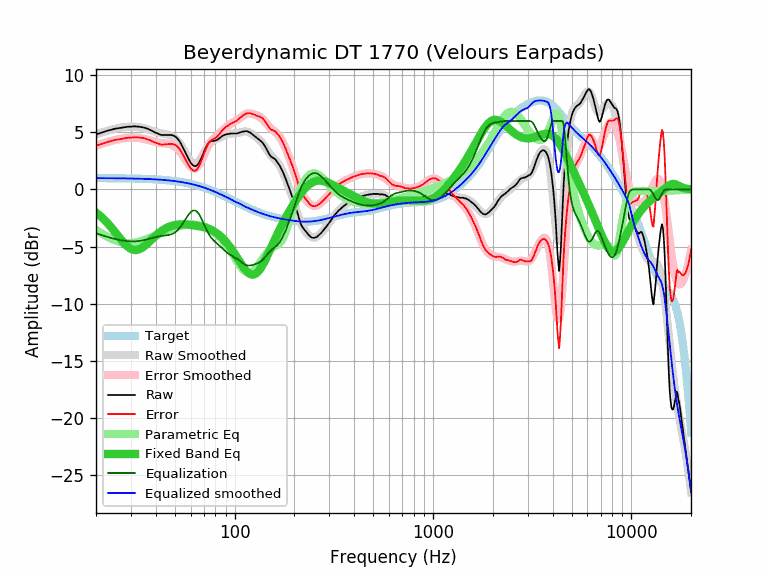

Source data for this figure (header and first rows):
equalization, equalized_raw, equalized_smoothed, error, error_smoothed, frequency, parametric_eq, raw, smoothed, target
-3.83, 1.00, 0.99, 3.84, 3.83, 20, -2.02, 4.83, 4.82, 0.99
-3.96, 0.99, 0.99, 3.95, 3.96, 21, -2.32, 4.94, 4.95, 0.99
-4.07, 0.99, 0.99, 4.07, 4.07, 22, -2.65, 5.06, 5.06, 0.99
-4.17, 0.99, 0.99, 4.17, 4.17, 23, -3.00, 5.16, 5.16, 0.99
-4.26, 0.98, 0.99, 4.26, 4.26, 24, -3.37, 5.24, 5.25, 0.99
-4.34, 0.99, 0.98, 4.35, 4.34, 25, -3.75, 5.33, 5.32, 0.98
-4.41, 0.96, 0.98, 4.39, 4.41, 26, -4.13, 5.37, 5.39, 0.98
-4.46, 0.96, 0.98, 4.45, 4.46, 27, -4.48, 5.42, 5.44, 0.98
-4.50, 0.96, 0.97, 4.49, 4.50, 28, -4.79, 5.46, 5.47, 0.97
-4.53, 0.97, 0.97, 4.53, 4.53, 29, -5.04, 5.50, 5.50, 0.97
-4.55, 0.96, 0.96, 4.54, 4.55, 30, -5.21, 5.50, 5.51, 0.96
-4.55, 0.98, 0.96, 4.57, 4.55, 31, -5.30, 5.53, 5.51, 0.96
-4.54, 0.98, 0.95, 4.57, 4.54, 32, -5.31, 5.52, 5.49, 0.95
-4.51, 0.99, 0.94, 4.56, 4.51, 33, -5.25, 5.50, 5.46, 0.94
-4.48, 0.98, 0.94, 4.52, 4.48, 34, -5.13, 5.46, 5.42, 0.94
-4.43, 0.99, 0.93, 4.49, 4.43, 35, -4.97, 5.42, 5.36, 0.93
-4.38, 0.96, 0.92, 4.42, 4.38, 36, -4.79, 5.34, 5.30, 0.92
-4.32, 0.95, 0.91, 4.36, 4.32, 37, -4.60, 5.27, 5.24, 0.91
-4.27, 0.90, 0.90, 4.27, 4.27, 38, -4.40, 5.17, 5.17, 0.90
-4.21, 0.87, 0.89, 4.19, 4.21, 39, -4.22, 5.08, 5.11, 0.89
-4.17, 0.81, 0.88, 4.09, 4.17, 40, -4.04, 4.97, 5.05, 0.88
-4.12, 0.78, 0.87, 4.03, 4.12, 41, -3.88, 4.90, 5.00, 0.87
-4.09, 0.72, 0.86, 3.95, 4.09, 42, -3.74, 4.81, 4.95, 0.86
-4.06, 0.71, 0.85, 3.92, 4.06, 43, -3.61, 4.77, 4.91, 0.85
-4.04, 0.73, 0.83, 3.94, 4.04, 44, -3.50, 4.77, 4.88, 0.83
-4.02, 0.75, 0.82, 3.95, 4.02, 45, -3.40, 4.77, 4.84, 0.82
-4.00, 0.77, 0.80, 3.97, 4.00, 46, -3.32, 4.77, 4.80, 0.80
-3.97, 0.80, 0.79, 3.98, 3.97, 47, -3.25, 4.77, 4.76, 0.79
-3.92, 0.85, 0.77, 4.00, 3.92, 48, -3.20, 4.77, 4.69, 0.77
-3.86, 0.86, 0.75, 3.97, 3.86, 49, -3.15, 4.72, 4.61, 0.75
-3.77, 0.89, 0.73, 3.93, 3.77, 50, -3.12, 4.66, 4.50, 0.73
-3.65, 0.89, 0.71, 3.83, 3.65, 51, -3.09, 4.54, 4.37, 0.71
-3.51, 0.86, 0.69, 3.68, 3.51, 52, -3.07, 4.37, 4.20, 0.69
-3.34, 0.84, 0.67, 3.50, 3.34, 53, -3.06, 4.17, 4.01, 0.67
-3.14, 0.77, 0.65, 3.26, 3.14, 54, -3.06, 3.91, 3.79, 0.65
-2.94, 0.71, 0.62, 3.02, 2.94, 55, -3.06, 3.64, 3.56, 0.62
-2.72, 0.64, 0.60, 2.76, 2.72, 56, -3.06, 3.36, 3.32, 0.60
-2.51, 0.58, 0.58, 2.51, 2.51, 57, -3.07, 3.08, 3.08, 0.58
-2.31, 0.51, 0.55, 2.26, 2.31, 58, -3.08, 2.81, 2.86, 0.55
-2.13, 0.44, 0.52, 2.05, 2.13, 59, -3.09, 2.57, 2.65, 0.52
-1.99, 0.36, 0.49, 1.86, 1.99, 60, -3.11, 2.35, 2.48, 0.49
-1.89, 0.30, 0.46, 1.73, 1.89, 61, -3.12, 2.19, 2.35, 0.47
-1.84, 0.25, 0.44, 1.66, 1.84, 62, -3.14, 2.09, 2.27, 0.44
-1.84, 0.20, 0.40, 1.64, 1.84, 63, -3.16, 2.04, 2.24, 0.40
-1.89, 0.17, 0.37, 1.69, 1.89, 64, -3.17, 2.06, 2.27, 0.37
-2.00, 0.16, 0.34, 1.82, 2.00, 65, -3.19, 2.16, 2.34, 0.34
-2.15, 0.18, 0.31, 2.02, 2.15, 66, -3.21, 2.33, 2.46, 0.31
-2.34, 0.20, 0.27, 2.26, 2.34, 67, -3.24, 2.53, 2.61, 0.27
-2.55, 0.22, 0.24, 2.53, 2.55, 68, -3.26, 2.77, 2.79, 0.24
-2.79, 0.25, 0.20, 2.83, 2.79, 69, -3.29, 3.03, 2.99, 0.20
-3.03, 0.27, 0.17, 3.13, 3.03, 70, -3.31, 3.30, 3.20, 0.17
-3.27, 0.29, 0.13, 3.42, 3.27, 71, -3.35, 3.55, 3.40, 0.13
-3.49, 0.27, 0.09, 3.67, 3.49, 72, -3.38, 3.76, 3.59, 0.09
-3.71, 0.24, 0.06, 3.89, 3.71, 73, -3.41, 3.94, 3.76, 0.06
-3.90, 0.22, 0.02, 4.09, 3.90, 74, -3.45, 4.11, 3.91, 0.02
-4.06, 0.12, -0.02, 4.20, 4.06, 75, -3.50, 4.18, 4.04, -0.02
-4.21, 0.05, -0.06, 4.31, 4.21, 76, -3.54, 4.25, 4.15, -0.06
-4.33, -0.08, -0.10, 4.35, 4.33, 77, -3.59, 4.25, 4.23, -0.10
-4.43, -0.18, -0.14, 4.39, 4.43, 78, -3.64, 4.25, 4.29, -0.14
-4.53, -0.25, -0.18, 4.45, 4.53, 79, -3.70, 4.27, 4.35, -0.18
... 553 more rows
